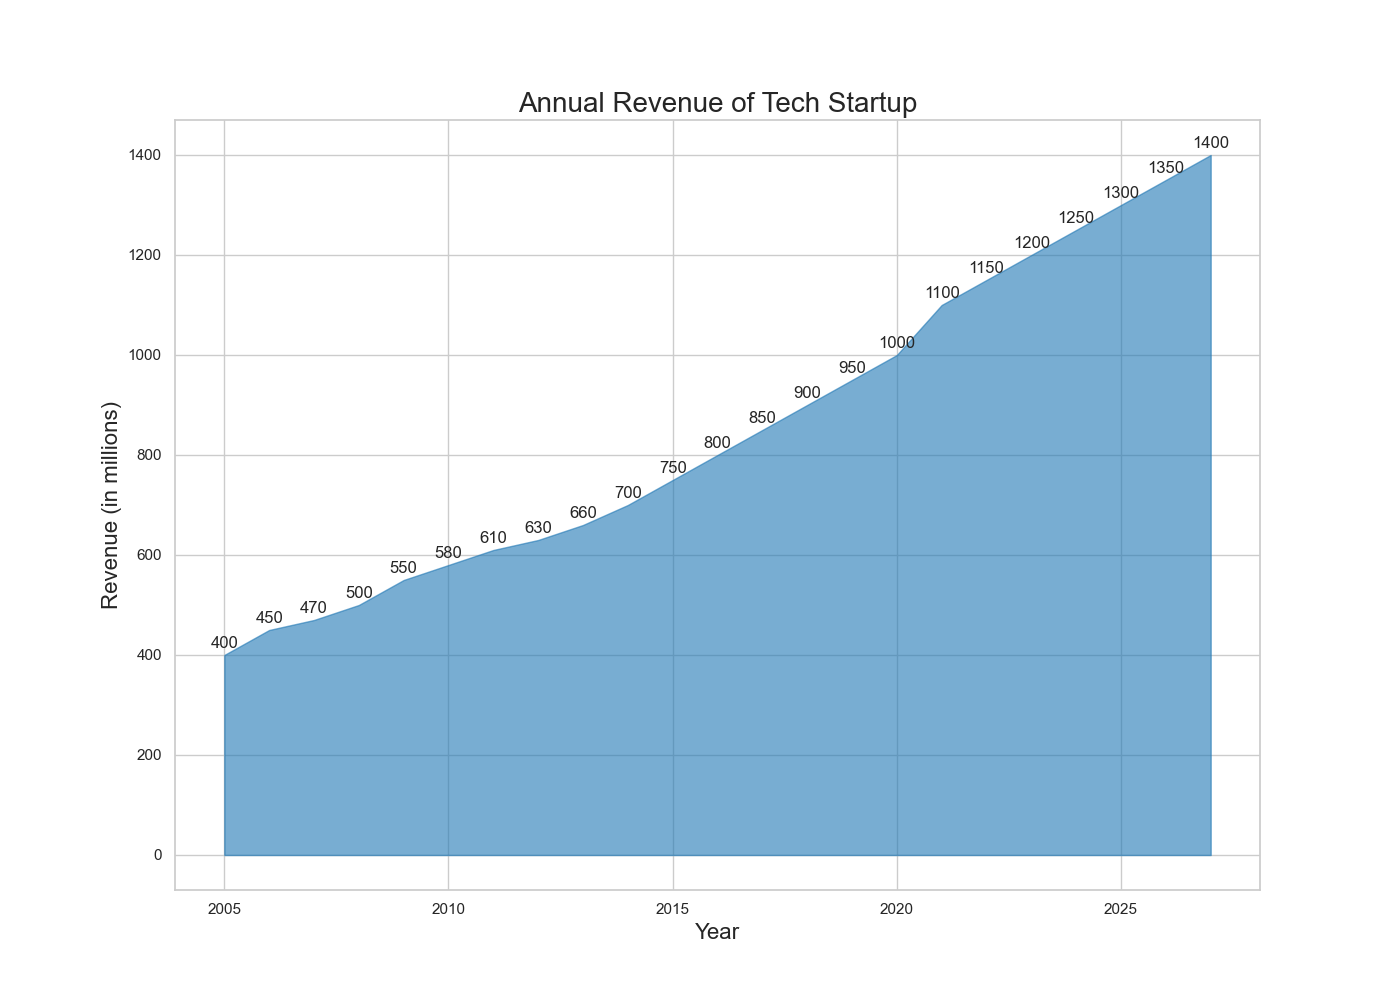

The file beside this chart, header and first rows:
Year, Revenue (in millions)
2005, 400
2006, 450
2007, 470
2008, 500
2009, 550
2010, 580
2011, 610
2012, 630
2013, 660
2014, 700
2015, 750
2016, 800
2017, 850
2018, 900
2019, 950
2020, 1000
2021, 1100
2022, 1150
2023, 1200
2024, 1250
2025, 1300
2026, 1350
2027, 1400
